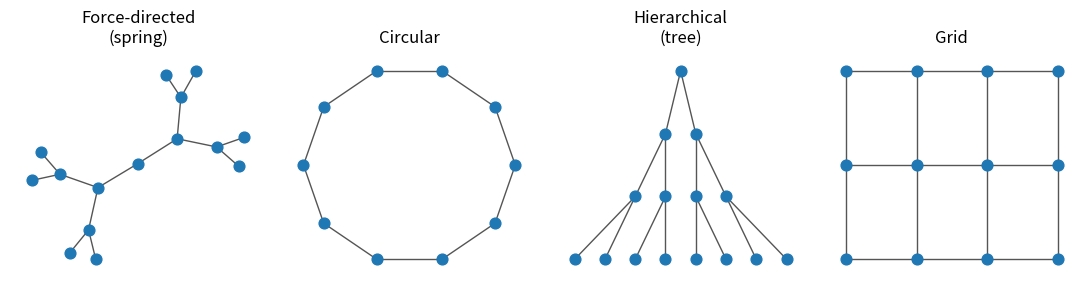

Write Python code to recreate this figure.
import matplotlib; matplotlib.use("Agg"); import matplotlib.pyplot as plt, networkx as nx
G = nx.balanced_tree(2, 3); fig, axs = plt.subplots(1, 4, figsize=(11, 3), dpi=150)
pos_h = {}
for n in G.nodes:
    d = len(nx.shortest_path(G, 0, n)) - 1; pos_h[n] = d
lv = {}; 
for n, d in pos_h.items(): lv.setdefault(d, []).append(n)
hier = {n: (i - (len(ns)-1)/2, -d) for d, ns in lv.items() for i, n in enumerate(ns)}
grid = {n: (n % 4, -(n // 4)) for n in G.nodes}
layouts = [("Force-directed\n(spring)", nx.spring_layout(G, seed=3)), ("Circular", nx.circular_layout(G)), ("Hierarchical\n(tree)", hier), ("Grid", grid)]
graphs=[G, nx.cycle_graph(10), G, nx.convert_node_labels_to_integers(nx.grid_2d_graph(3,4))]
layouts[1]=("Circular", nx.circular_layout(graphs[1])); layouts[3]=("Grid", {i:(i%4,-(i//4)) for i in range(12)})
for ax, (t, p), g in zip(axs, layouts, graphs):
    nx.draw(g, p, ax=ax, node_size=60, node_color="#1F77B4", edge_color="#555", width=1)
    ax.set_title(t, fontsize=12)
fig.tight_layout(); fig.savefig("u2_layouts.png")
